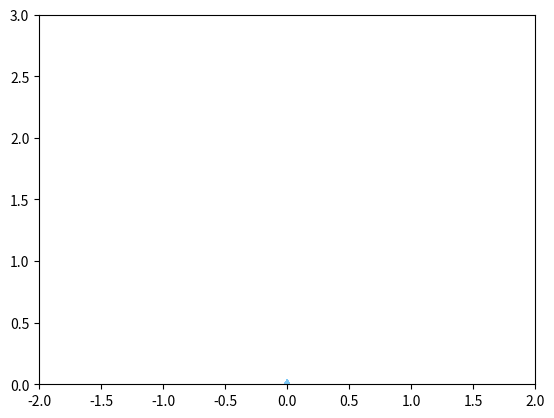

Write the Python code that produced this figure. (Note: this script raises an exception after producing the figure.)

import os
import numpy as np
import time
import random
import matplotlib.pyplot as plt
from collections import deque
from matplotlib.animation import FuncAnimation
import matplotlib.colors as colors
from matplotlib.markers import MarkerStyle


## ODE 45 discrete solution:

def RK45_step(function,x,t,dt,*args):
    # krok
    k = dt
    K1 = function(t,x,*args)
    K2 = function(t + 0.5*k,x + k * 0.5 * K1,*args)
    K3 = function(t + 0.5*k,x + k * 0.5 * K2,*args)
    K4 = function(t + dt, x + k * K3, *args)
    return x+(K1+2*K2+2*K3+K4)/6




## define a particle:

class particle():

    def __init__(self,position= np.zeros(3),
                      angles  = np.zeros(3),
                      lin_vel = np.zeros(3),
                      ang_vel = np.zeros(3),
                      lin_acc = np.zeros(3),
                      ang_acc = np.zeros(3),
                      dt = 0.05,
                      Mass = 0.1,
                      DeltaMass = 0.0,
                      Inertia_Tensor = np.identity(3),
                      Gravity = 9.80665,
                      Radius = 0.005,):

        # kinematics:

        self.Position = np.array(position)
        self.Orientation = np.array(angles)
        self.LinearVelocity = np.array(lin_vel)
        self.AngularVelocity = np.array(ang_vel)
        self.LinearAcceleration = np.array(lin_acc)
        self.AngularAcceleration = np.array(ang_acc)

        self.BoundaryX = [-2.0,2.0]
        self.BoundaryY = [-2.0,2.0]
        self.BoundaryZ = [-2.0,2.0]

        self.Kinetic_Energy = np.array([0,0,0,0,0,0])
        self.Potential_Energy =np.array([0,0,0,0,0,0])

        # life:

        self.dt = dt
        self.TimeElapsed = 0.0
        self.TimeVector = [0.0]

        self.isAlive = True

        self.lifetime = 12.0 #random.randint(0,30) + random.randint(1,100)/100

        # shape:

        self.Radius = Radius

        # mass:

        self.Mass = Mass
        self.dm = DeltaMass
        self.InertiaTensor = Inertia_Tensor
        self.Gravity = Gravity #* self.dt * 0.25



    def ParticleState(self):
        return dict(position = self.Position, orientation = self.Orientation)

    def Inertia(self):

        '''
        Inertia tensor of a filled sphere
        '''

        self.InertiaTensor = np.identity(3) * 0.4 * self.Mass * self.Radius * self.Radius

        return

    def RateOfChange(self,t,x,Forces=np.zeros(3),Moments=np.zeros(3)):

        xdot = np.zeros(12)

        invert_mass = 1/self.Mass

        [u,v,w] = self.LinearVelocity

        [p,q,r] = self.AngularVelocity

        [phi,theta,psi] = self.Orientation

        [Xe,Ye,Ze] = self.Position

        [Fx,Fy,Fz] = Forces

        [L,M,N] = Moments

        cphi = np.cos(phi)  ; sphi = np.sin(phi)
        cthe = np.cos(theta) ; sthe = np.sin(theta)
        tanthe = np.tan(theta); secthe = 1/cthe if cthe != 0 else np.sign(cthe)*1.633e16
        cpsi = np.cos(psi)  ; spsi = np.sin(psi)

        Ixx,Iyy,Izz = np.matmul(self.InertiaTensor, np.ones(3))


        # change of linear velocity:

        self.LinearAcceleration[0] = invert_mass *  Fx + r * v - q * w - self.Gravity * sthe
        self.LinearAcceleration[1] = invert_mass *  Fy - r * u + p * w + self.Gravity * sphi * cthe
        self.LinearAcceleration[2] = invert_mass *  Fz + q * u - p * v - self.Gravity * cphi * cthe

        # change of angular velocity:

        self.AngularAcceleration[0] = 1/Ixx * (L + (Izz - Iyy) * q * r )
        self.AngularAcceleration[1] = 1/Iyy * (M + (Ixx - Izz) * p * r )
        self.AngularAcceleration[2] = 1/Izz * (N + (Iyy - Ixx) * p * q )

        # change of rotation:

        self.AngularVelocity[0] = p + (q * sphi + r * cphi) * tanthe
        self.AngularVelocity[1] = q * cphi - r * sphi
        self.AngularVelocity[2] = (q * sphi + r * cphi) * secthe

        Tr_ZYXe = np.array([[cthe*cpsi,-cphi*spsi + sphi*sthe*cpsi, sphi*spsi + cphi*sthe*cpsi],\
                            [cthe*spsi, cphi*cpsi + sphi*sthe*spsi,-sphi*cpsi + cphi*sthe*spsi],\
                            [-sthe    , sphi*cthe                 , cphi*cthe                 ]])

        vect = np.array([u,
                         v,
                         w])

        self.LinearVelocity = np.matmul(Tr_ZYXe,vect.T)

        xdot[:3] =  self.LinearAcceleration
        xdot[3:6] = self.AngularAcceleration
        xdot[6:9] = self.AngularVelocity
        xdot[9:] = self.LinearVelocity

        return xdot

    def DetectCollision(self,CollisionSource = [0.0,0.0,0.0] ):

        #if np.abs(self.Position - CollisionSource) <= self.Radius

        #self.Orientation[1] += np.deg2rad(random.randint(-180,180))
        return


    def BoundaryState(self):

        BoundaryX = 0.0
        BoundaryY = 0.0
        BoundaryZ = 0.0

        return

    def StateUpdate(self,*args):

        x = np.array([])

        for A in [self.LinearVelocity , self.AngularVelocity , self.Orientation, self.Position]:

            x = np.concatenate((x[:np.size(x)],A,x[np.size(x):]))

        k = self.dt
        t = self.TimeElapsed

        function = self.RateOfChange
        # K1 = function(t,x,*args)
        # K2 = function(t + 0.5*k,x + k * 0.5 * K1,*args)
        # K3 = function(t + 0.5*k,x + k * 0.5 * K2,*args)
        # K4 = function(t + k, x + k * K3, *args)
        # F = x+(K1+2*K2+2*K3+K4)/6

        K1 = function(t,x,*args)
        K2 = function(t + 0.6666 * k , x + 0.6666 * K1 ,*args)

        F = x + 0.25 * (K1 + 3* K2)*k

        self.TimeElapsed += self.dt
        self.TimeVector.append(self.TimeElapsed)
        self.Mass -= self.dm


        #F = self.BoundaryState()

        self.LinearVelocity = F[:3]
        self.AngularVelocity = F[3:6]
        self.Orientation = F[6:9]
        self.Position = F[9:]


        return #F

    def Living(self):

        if self.isAlive != False:
            if self.TimeElapsed > float(self.lifetime):
                self.isAlive = False
                #print('It has died')


            #self.isAlive = 0 # can be set outside too.

def RandomStart(margin):

    '''
    Generates a random int generated float value from range
    Used only for Rain() particles generation.
    '''

    return random.randint(-margin,margin) + random.randint(-100,100)*0.01

def RandomMass():
    return random.randint(0,1000)*0.0001 + 0.0001

n = 20
Height = 1


color1 = colors.to_rgba_array('xkcd:lightblue')

def Rain(n = 2,Height = 4.0):
    path1 = os.path.join(os.path.expanduser('~'),'Documents\\Python Scripts\\PhysicsEngineThings\\GifSet')
    '''
    Generate Rain effect of N-particles density per frame
    '''
    X = []

    FigNum = 1

    fig = plt.figure(FigNum)
    ax = fig.add_subplot(111)

    rain_drops = np.zeros(n, dtype=[('position', float, (2,)),
                                    ('size',     float),
                                    ('color',    float, (4,))])

    ax.set_xlim(-2,2)
    ax.set_ylim(0,Height)


    rain_drops['size'] = [20. for size in range(n)]
    rain_drops['color'][:,:3] = [color1[0,:3] for color in range(n)]
    rain_drops['color'][:,3:] = [color1[0,3:] for color in range(n)]

    scttr = ax.scatter(rain_drops['position'][:,0],rain_drops['position'][:,1],
                        s=rain_drops['size'], lw=0.5,
                        c=rain_drops['color'],marker = 'd',facecolors='none')

    H = 0.0

    V = 0.0

    xx = np.linspace(-2,2,2)

    hh = np.array([H,H])

    ln, = ax.plot(0,0,c='xkcd:blue',lw=0.75)
    timing = 0
    Imax = 0

    X = []#np.zeros(n)

    while plt.fignum_exists(FigNum):

        if len(X)<n : #populate list of instances
            X.append(particle(position = [0.0,0.0,Height],lin_vel = [np.random.uniform(-2,2),0.0,0.0],Mass = 0.01 ))
            #continue
        i = 0

        for instance in X:
            i = 0 if i >= n-1 else i

            instance.Living()
            if instance.Position[2] <= H :

                instance.isAlive = False
                V += instance.Mass
                H  = V/4.0

            if instance.isAlive != True:
                X.pop(i) # this should take out a drop that died, i'm not sure
                continue # we should get out of loop for this methink
            instance.StateUpdate()

            rain_drops['position'][i] = instance.Position[0::2]
            rain_drops['size'][i] += instance.dt
            rain_drops['color'][i,3:] = 1.0 - instance.TimeElapsed/instance.lifetime if instance.TimeElapsed < instance.lifetime else 0.0
            i += 1

        h = np.array([H,H])
        ax.lines.remove(ax.lines[0])
        ln, = ax.plot(xx,h,c='xkcd:blue',lw=0.75)


        ax.fill_between(x=[-2,2],y1=[0,0],y2=[H,H],color='xkcd:lightblue', alpha=0.3)
        scttr.set_color(rain_drops['color'])
        scttr.set_sizes(rain_drops['size'])
        scttr.set_offsets(rain_drops['position'])

        #print(f'Fluid Column is: {H} m high')


        fig.canvas.draw()

        plt.pause(0.1)

    plt.show()
    return

Rain(50,3.0)




    # fig2.savefig(f'{path1}\\frame[{i}].png', facecolor='w', edgecolor='w',
    #         orientation='portrait', format='png',
    #         transparent=False, bbox_inches=None, pad_inches=0.1,
    #         frameon=None, metadata=None)


